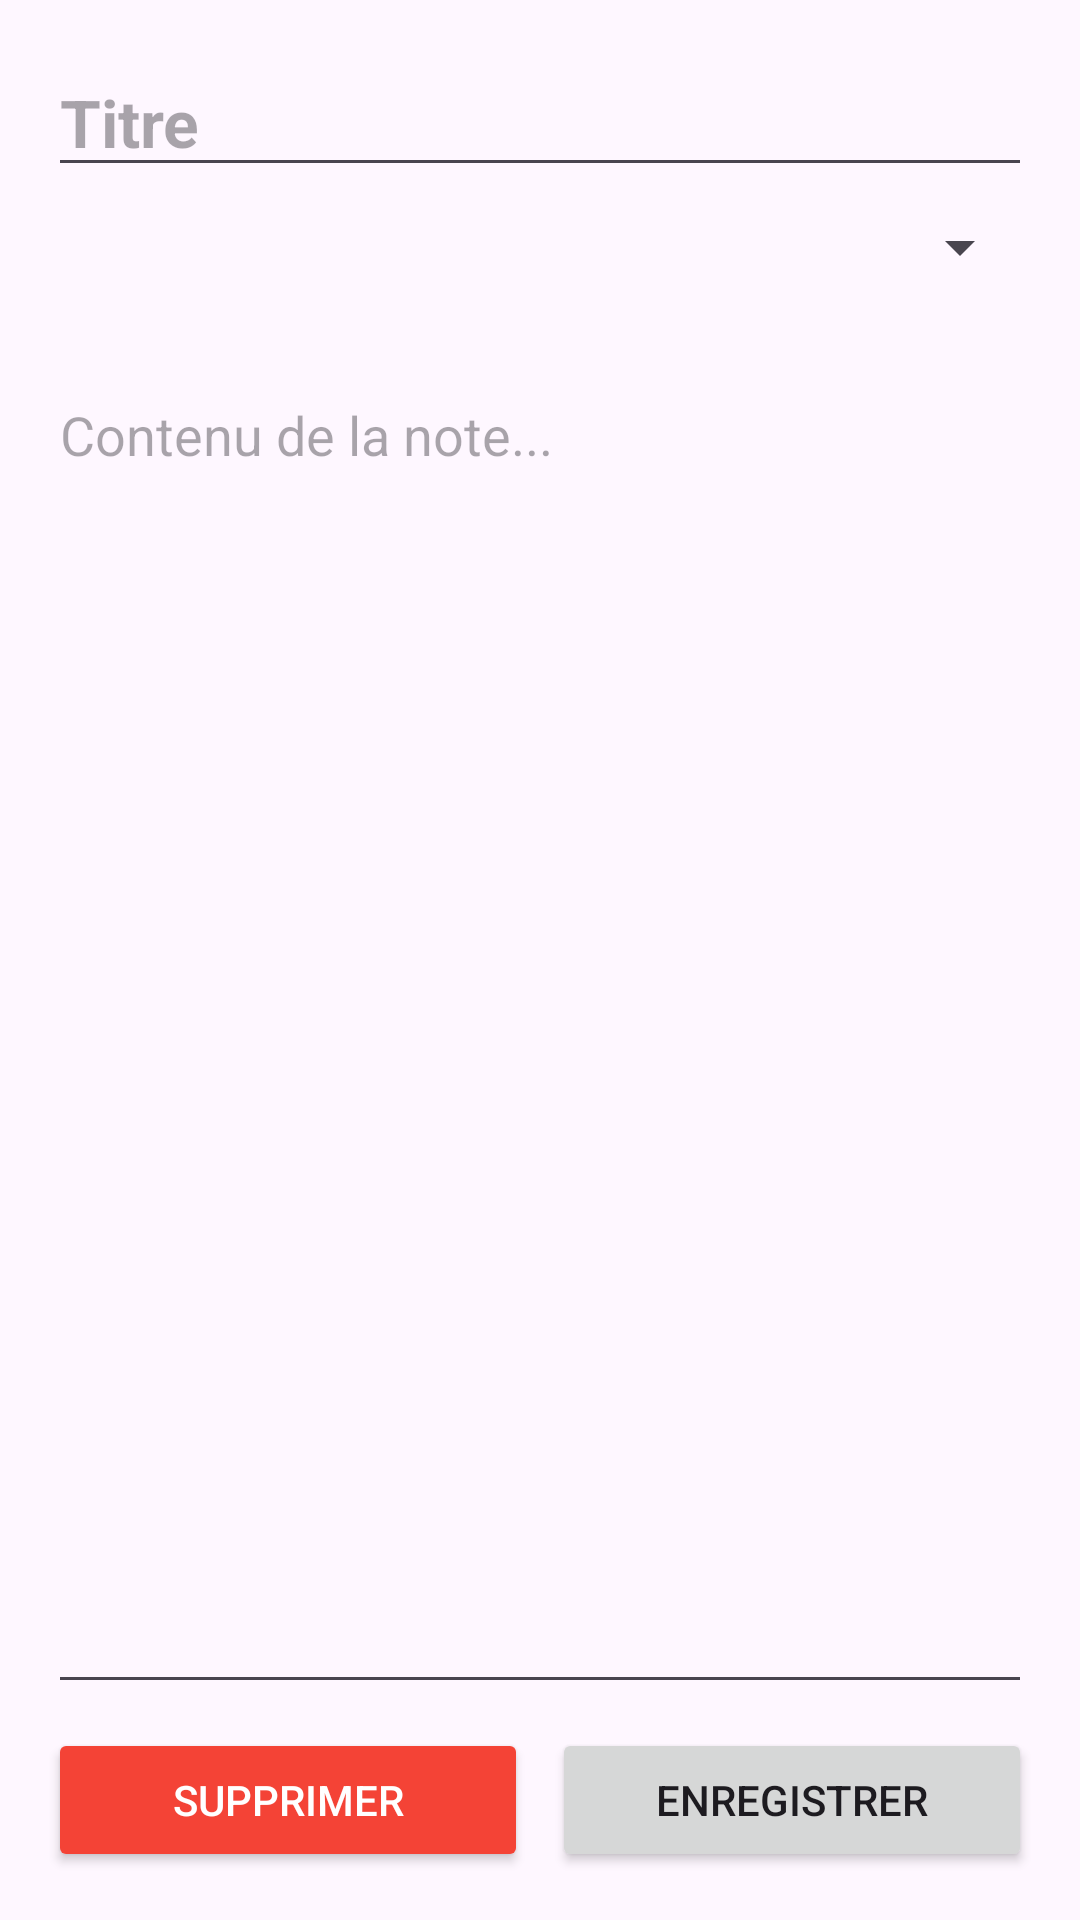

Layout XML and referenced resources for this Android screen:
<!-- AndroidManifest.xml: application theme Theme.ProjetNativeSolo -->
<!-- res/layout/activity_note_editor.xml -->
<?xml version="1.0" encoding="utf-8"?>
<LinearLayout
    xmlns:android="http://schemas.android.com/apk/res/android"
    android:layout_width="match_parent"
    android:layout_height="match_parent"
    android:orientation="vertical"
    android:padding="16dp">

    <EditText
        android:id="@+id/et_note_title"
        android:layout_width="match_parent"
        android:layout_height="wrap_content"
        android:hint="Titre"
        android:textSize="22sp"
        android:textStyle="bold" />

    <Spinner
        android:id="@+id/spinner_category"
        android:layout_width="match_parent"
        android:layout_height="wrap_content"
        android:layout_marginTop="8dp" />

    <TextView
        android:id="@+id/tv_last_modified"
        android:layout_width="match_parent"
        android:layout_height="wrap_content"
        android:textSize="12sp"
        android:layout_marginTop="4dp" />

    <EditText
        android:id="@+id/et_note_content"
        android:layout_width="match_parent"
        android:layout_height="0dp"
        android:layout_weight="1"
        android:hint="Contenu de la note..."
        android:gravity="top"
        android:inputType="textMultiLine"
        android:layout_marginTop="8dp" />

    <LinearLayout
        android:layout_width="match_parent"
        android:layout_height="wrap_content"
        android:orientation="horizontal"
        android:layout_marginTop="8dp">

        <Button
            android:id="@+id/btn_delete"
            android:layout_width="0dp"
            android:layout_height="wrap_content"
            android:layout_weight="1"
            android:text="Supprimer"
            android:backgroundTint="#F44336"
            android:textColor="#FFFFFF"
            android:layout_marginEnd="8dp" />

        <Button
            android:id="@+id/btn_save"
            android:layout_width="0dp"
            android:layout_height="wrap_content"
            android:layout_weight="1"
            android:text="Enregistrer" />

    </LinearLayout>

</LinearLayout>
<!-- resources referenced by this layout -->
<resources>
  <style name="Theme.ProjetNativeSolo" parent="Base.Theme.ProjetNativeSolo" />
  <style name="Base.Theme.ProjetNativeSolo" parent="Theme.Material3.DayNight.NoActionBar">
          
          
      </style>
</resources>
